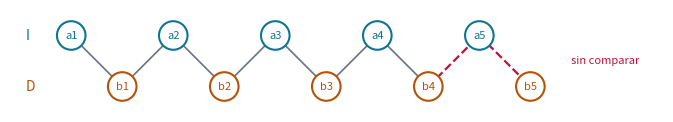
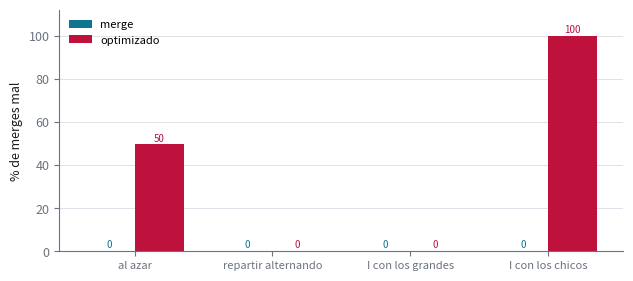

Source code (Python) for these figures, in order:
"""Ejercicio 9 del Tema 1: un merge "optimizado" que la cota mínima delata.

    python ejercicio-09.py

Imprime todas las tablas que cita ejercicio-09.md, corre las pruebas y regenera las
dos figuras (ejercicio-09-adversario.svg y ejercicio-09-baterias.svg). Cada número que
aparece en la prosa sale de aquí. Solo necesita matplotlib.
"""

import itertools
import math
import random

import matplotlib

matplotlib.use("svg")
import matplotlib.pyplot as plt


# --------------------------------------------------------------------------
# 1. Los dos merges
# --------------------------------------------------------------------------

class Comparador:
    def __init__(self):
        self.veces, self.pares = 0, []

    def __call__(self, a, b):
        self.veces += 1
        self.pares.append((a, b))
        return a <= b


def merge(I, D, less_equal):
    R, i, j = [], 0, 0
    while i < len(I) and j < len(D):
        if less_equal(I[i], D[j]):
            R.append(I[i])
            i += 1
        else:
            R.append(D[j])
            j += 1
    return R + I[i:] + D[j:]


def optimized_merge(I, D, less_equal):
    """Deja de comparar cuando a I le queda un solo elemento y lo pone al final."""
    R, i, j = [], 0, 0
    while len(I) - i > 1 and j < len(D):
        if less_equal(I[i], D[j]):
            R.append(I[i])
            i += 1
        else:
            R.append(D[j])
            j += 1
    if j == len(D):                          # D se acabó: lo que queda de I va en orden
        return R + I[i:]
    return R + D[j:] + I[i:]                 # el "ahorro": el último de I, al final


def intercalados(n):
    """Todas las entradas de largo n sin repetidos, salvo renombrar valores: cada
    manera de intercalar I con D."""
    for pos in itertools.combinations(range(2 * n), n):
        s = set(pos)
        yield [p for p in range(2 * n) if p in s], [p for p in range(2 * n) if p not in s]


def seccion(titulo):
    print()
    print(titulo)
    print("-" * len(titulo))


def miles(x):
    return f"{x:,}".replace(",", " ")


# --------------------------------------------------------------------------
# 2. Las tablas que cita la prosa
# --------------------------------------------------------------------------

def ejemplo_chico():
    seccion("§2. Ejemplo chico: n = 4")
    for I, D in [([1, 4, 6, 9], [2, 3, 7, 8]), ([2, 4, 6, 8], [1, 3, 5, 7])]:
        c = Comparador()
        R = optimized_merge(I, D, c)
        print(f"I = {I}, D = {D}: optimizado {R} con {c.veces} comparaciones; "
              f"{'correcta' if R == sorted(I + D) else 'MAL'}")


def peor_caso():
    seccion("§3. Comparaciones en el peor caso, sobre todas las entradas")
    print(f"{'n':>3} {'entradas':>9} {'optimizado':>11} {'2n - 2':>7} {'merge':>7} "
          f"{'2n - 1':>7} {'optimizado bien':>16}")
    for n in range(1, 11):
        peor_o = peor_m = bien = total = 0
        for I, D in intercalados(n):
            c1, c2 = Comparador(), Comparador()
            R = optimized_merge(I, D, c1)
            merge(I, D, c2)
            peor_o, peor_m = max(peor_o, c1.veces), max(peor_m, c2.veces)
            bien += R == sorted(I + D)
            total += 1
        print(f"{n:>3} {miles(total):>9} {peor_o:>11} {max(0, 2 * n - 2):>7} {peor_m:>7} "
              f"{2 * n - 1:>7} {100 * bien / total:>15.1f}%")


def adversario(n=5):
    seccion("§5. La entrada del adversario: a1 < b1 < a2 < b2 < ... < an < bn")
    I = list(range(0, 2 * n, 2))             # a_k = 2k
    D = list(range(1, 2 * n, 2))             # b_k = 2k + 1
    nombre = lambda v: f"a{v // 2 + 1}" if v % 2 == 0 else f"b{v // 2 + 1}"
    c = Comparador()
    R = optimized_merge(I, D, c)
    vecinos = [(v, v + 1) for v in range(2 * n - 1)]
    comparados = {tuple(sorted(p)) for p in c.pares}
    sin_comparar = [p for p in vecinos if p not in comparados]
    print("salida del optimizado:", " ".join(nombre(v) for v in R))
    print("salida correcta:      ", " ".join(nombre(v) for v in sorted(I + D)))
    print(f"comparaciones: {c.veces}; pares de vecinos: {len(vecinos)}; sin comparar: "
          + ", ".join(f"({nombre(a)}, {nombre(b)})" for a, b in sin_comparar))
    # intercambiar el último par sin comparar: el optimizado no distingue las dos entradas
    a, b = sin_comparar[-1]
    I2 = [b if v == a else v for v in I]
    D2 = [a if v == b else v for v in D]
    c2 = Comparador()
    R2 = optimized_merge(I2, D2, c2)
    respuestas = [x <= y for x, y in c.pares] == [x <= y for x, y in c2.pares]
    print(f"con {nombre(a)} y {nombre(b)} intercambiados: mismas respuestas a las "
          f"comparaciones: {respuestas}; el optimizado acierta: {R2 == sorted(I2 + D2)}")
    return I, D, c.pares, sin_comparar


def cuando_falla():
    seccion("§5. Cuándo falla exactamente")
    total = coinciden = 0
    for n in range(1, 11):
        for I, D in intercalados(n):
            R = optimized_merge(I, D, Comparador())
            coinciden += (R == sorted(I + D)) == (I[-1] > D[-1])
            total += 1
    print(f"en las {miles(total)} entradas con n de 1 a 10, el optimizado acierta si y "
          f"solo si el máximo está en I: se cumple en {miles(coinciden)}")


# --------------------------------------------------------------------------
# 3. Las baterías de pruebas
# --------------------------------------------------------------------------

def baterias():
    seccion("§6. Qué baterías de pruebas ven el error")
    rng = random.Random(9)

    def al_azar():
        n = rng.randint(1, 30)
        return sorted(rng.randrange(1000) for _ in range(n)), sorted(rng.randrange(1000)
                                                                     for _ in range(n))

    def alternando():
        # repartir una lista ordenada empezando por D: el máximo queda en I
        n = rng.randint(1, 30)
        L = sorted(rng.sample(range(1000), 2 * n))
        return L[1::2], L[0::2]

    def I_arriba():
        n = rng.randint(1, 30)
        return sorted(rng.sample(range(500, 1000), n)), sorted(rng.sample(range(500), n))

    def I_abajo():
        n = rng.randint(1, 30)
        return sorted(rng.sample(range(500), n)), sorted(rng.sample(range(500, 1000), n))

    tabla = {}
    print(f"{'batería':>20} {'casos':>6} {'merge':>7} {'optimizado':>11}")
    for nombre, g in [("al azar", al_azar), ("repartir alternando", alternando),
                      ("I con los grandes", I_arriba), ("I con los chicos", I_abajo)]:
        casos = [g() for _ in range(4000)]
        f = [100 * sum(merge(I, D, Comparador()) != sorted(I + D) for I, D in casos) / 4000,
             100 * sum(optimized_merge(I, D, Comparador()) != sorted(I + D)
                       for I, D in casos) / 4000]
        tabla[nombre] = f
        print(f"{nombre:>20} {len(casos):>6} {f[0]:>6.1f}% {f[1]:>10.1f}%")
    return tabla


# --------------------------------------------------------------------------
# 4. Pruebas
# --------------------------------------------------------------------------

def pruebas():
    seccion("Pruebas")
    comprobaciones = 0
    rng = random.Random(2026)

    # (a) el merge correcto, contra sorted, con repetidos y largos distintos
    for _ in range(20_000):
        I = sorted(rng.randrange(20) for _ in range(rng.randint(0, 30)))
        D = sorted(rng.randrange(20) for _ in range(rng.randint(0, 30)))
        c = Comparador()
        assert merge(I, D, c) == sorted(I + D)
        assert c.veces <= max(0, len(I) + len(D) - 1)
        comprobaciones += 1

    # (b) en todas las entradas sin repetidos con n <= 10: el merge compara todos los
    #     pares de vecinos de la intercalada, y el optimizado nunca pasa de 2n - 2
    for n in range(1, 11):
        for I, D in intercalados(n):
            c = Comparador()
            optimized_merge(I, D, c)
            assert c.veces <= max(0, 2 * n - 2)
            comprobaciones += 1
        I, D = list(range(0, 2 * n, 2)), list(range(1, 2 * n, 2))
        c = Comparador()
        merge(I, D, c)
        assert {tuple(sorted(p)) for p in c.pares} == {(v, v + 1) for v in range(2 * n - 1)}
        comprobaciones += 1

    # (c) el optimizado acierta si y solo si el máximo está en I, también con repetidos
    for _ in range(20_000):
        n = rng.randint(1, 20)
        I = sorted(rng.randrange(15) for _ in range(n))
        D = sorted(rng.randrange(15) for _ in range(n))
        bien = optimized_merge(I, D, Comparador()) == sorted(I + D)
        assert bien == (I[-1] >= D[-1])
        comprobaciones += 1

    print(f"{miles(comprobaciones)} comprobaciones, 0 fallos")


# --------------------------------------------------------------------------
# 5. Figuras
# --------------------------------------------------------------------------

TINTA, APAGADO, REGLA = "#1a1a1a", "#6b7280", "#d8dce3"
ACENTO, OSCURO, CALIDO, ALARMA = "#0891b2", "#0e7490", "#b45309", "#be123c"


def _estilo():
    plt.rcParams.update({
        "font.size": 9, "axes.edgecolor": APAGADO, "axes.labelcolor": TINTA,
        "xtick.color": APAGADO, "ytick.color": APAGADO,
        "figure.facecolor": "white", "svg.hashsalt": "ejercicio-09",
    })


def _guardar(fig, nombre):
    fig.tight_layout()
    fig.savefig(nombre, metadata={"Date": None})
    plt.close(fig)


def figura_adversario(I, D, pares, sin_comparar):
    fig, ax = plt.subplots(figsize=(6.8, 2.2))
    n = len(I)
    y = {"a": 1.0, "b": 0.0}
    pos = {}
    for v in range(2 * n):
        fila = "a" if v % 2 == 0 else "b"
        pos[v] = (v, y[fila])
        ax.add_patch(plt.Circle(pos[v], 0.28, facecolor="white",
                                edgecolor=OSCURO if fila == "a" else CALIDO, lw=1.5))
        ax.text(*pos[v], f"{fila}{v // 2 + 1}", ha="center", va="center", fontsize=8,
                color=OSCURO if fila == "a" else CALIDO)
    comparados = {tuple(sorted(p)) for p in pares}
    for v in range(2 * n - 1):
        (x0, y0), (x1, y1) = pos[v], pos[v + 1]
        if (v, v + 1) in comparados:
            ax.plot([x0, x1], [y0, y1], color=APAGADO, lw=1.2, zorder=0)
        else:
            ax.plot([x0, x1], [y0, y1], color=ALARMA, lw=1.6, ls="--", zorder=0)
    ax.text(2 * n - 0.2, 0.5, "sin comparar", color=ALARMA, fontsize=8, va="center")
    ax.text(-0.9, 1.0, "I", fontsize=10, va="center", color=OSCURO)
    ax.text(-0.9, 0.0, "D", fontsize=10, va="center", color=CALIDO)
    ax.set_xlim(-1.2, 2 * n + 1.6)
    ax.set_ylim(-0.5, 1.5)
    ax.set_aspect("equal")
    ax.axis("off")
    _guardar(fig, "ejercicio-09-adversario.svg")


def figura_baterias(tabla):
    fig, ax = plt.subplots(figsize=(6.4, 2.9))
    nombres = list(tabla)
    ancho = 0.36
    for k, (etiqueta, color) in enumerate([("merge", OSCURO), ("optimizado", ALARMA)]):
        alturas = [tabla[b][k] for b in nombres]
        pos = [i + (k - 0.5) * ancho for i in range(len(nombres))]
        ax.bar(pos, alturas, ancho, color=color, label=etiqueta)
        for xx, h in zip(pos, alturas):
            ax.text(xx, h + 1.5, f"{h:.0f}", ha="center", fontsize=7, color=color)
    ax.set_xticks(range(len(nombres)))
    ax.set_xticklabels(nombres, fontsize=8)
    ax.set_ylabel("% de merges mal")
    ax.set_ylim(0, 112)
    ax.spines[["top", "right"]].set_visible(False)
    ax.grid(axis="y", color=REGLA, lw=0.6)
    ax.set_axisbelow(True)
    ax.legend(frameon=False, fontsize=8, loc="upper left")
    _guardar(fig, "ejercicio-09-baterias.svg")


if __name__ == "__main__":
    ejemplo_chico()
    peor_caso()
    I, D, pares, sin_comparar = adversario()
    cuando_falla()
    tabla = baterias()
    pruebas()
    _estilo()
    figura_adversario(I, D, pares, sin_comparar)
    figura_baterias(tabla)
    print("\nfiguras: ejercicio-09-adversario.svg, ejercicio-09-baterias.svg")
